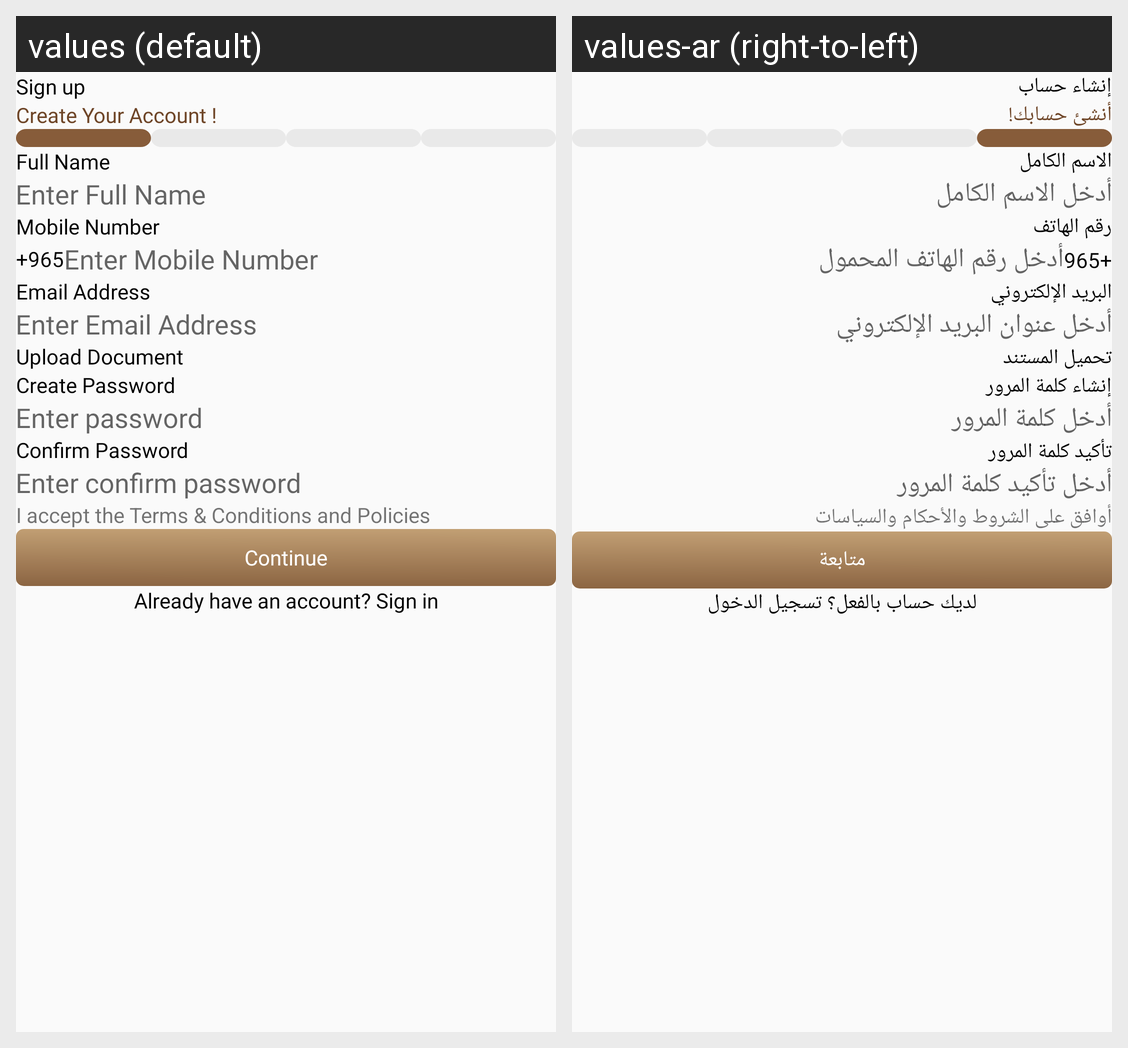

The same Android screen rendered under two of its app's locales, left to right. List the strings drawn on it with the default value and each locale's translation.
Android screen res/layout/fragment_affiliate_sign_up.xml rendered under 2 locales, left to right: values (default), values-ar (right-to-left). Device: Nexus 5 (rendered at 1080×1920; each locale shown at half size, 540×960, under a caption strip naming it); theme Theme.DesynatUser.
Strings drawn on this screen, with the default value and each locale's value (text and hints the layout hard-codes, and strings that could not be matched under every locale, appear in the picture but are not listed):

signUp
  values: Sign up
  values-ar: إنشاء حساب

create_your_account
  values: Create Your Account !
  values-ar: أنشئ حسابك!

full_name
  values: Full Name
  values-ar: الاسم الكامل

enter_full_name
  values: Enter Full Name
  values-ar: أدخل الاسم الكامل

mobile_number
  values: Mobile Number
  values-ar: رقم الهاتف

enter_mobile_number
  values: Enter Mobile Number
  values-ar: أدخل رقم الهاتف المحمول

email_address
  values: Email Address
  values-ar: البريد الإلكتروني

enter_email_address
  values: Enter Email Address
  values-ar: أدخل عنوان البريد الإلكتروني

upload_document
  values: Upload Document
  values-ar: تحميل المستند

create_password
  values: Create Password
  values-ar: إنشاء كلمة المرور

enter_password
  values: Enter password
  values-ar: أدخل كلمة المرور

confirm_password
  values: Confirm Password
  values-ar: تأكيد كلمة المرور

enter_confirm_password
  values: Enter confirm password
  values-ar: أدخل تأكيد كلمة المرور

i_accept_the_terms_conditions_and_policies
  values: I accept the Terms & Conditions and Policies
  values-ar: أوافق على الشروط والأحكام والسياسات

continue_text
  values: Continue
  values-ar: متابعة

already_have_an_account_sign_in
  values: Already have an account? Sign in
  values-ar: لديك حساب بالفعل؟ تسجيل الدخول
